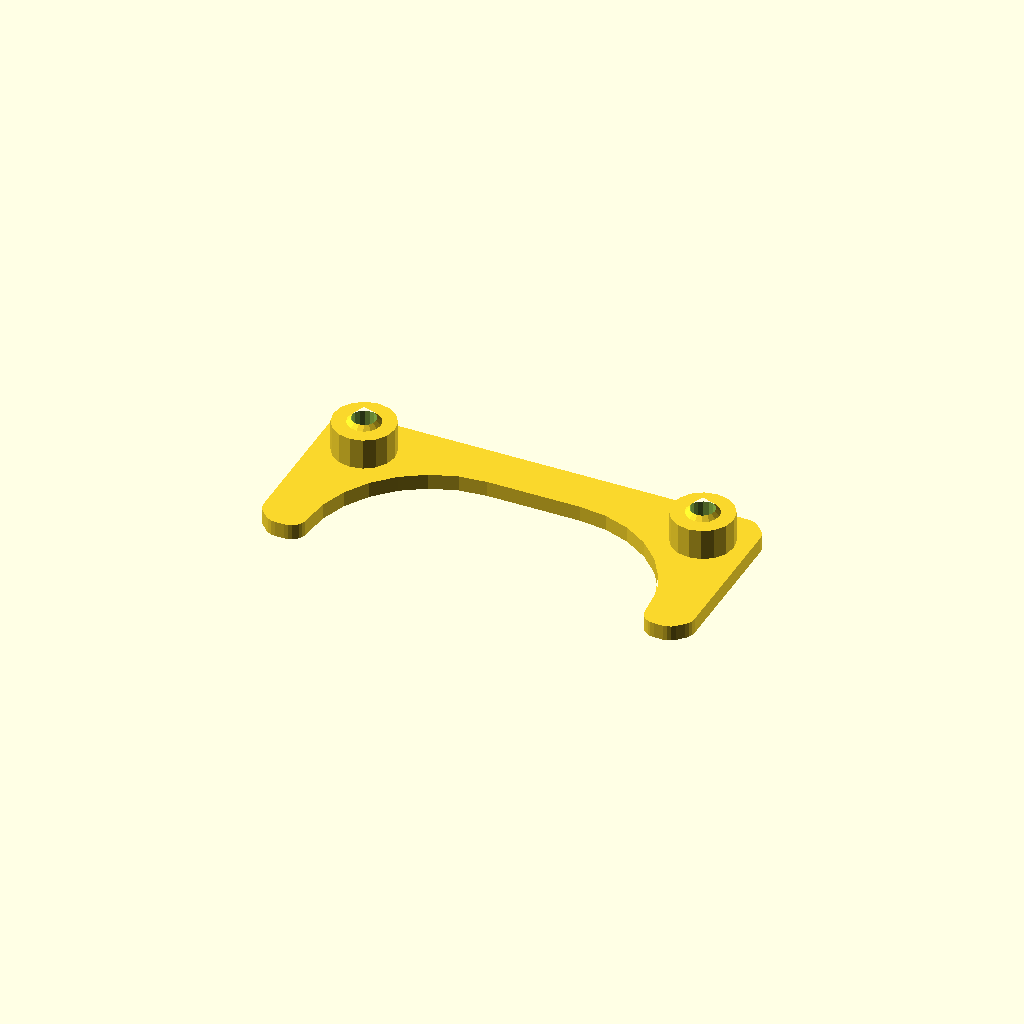
Cell 1: rendered with the file's own defaults.
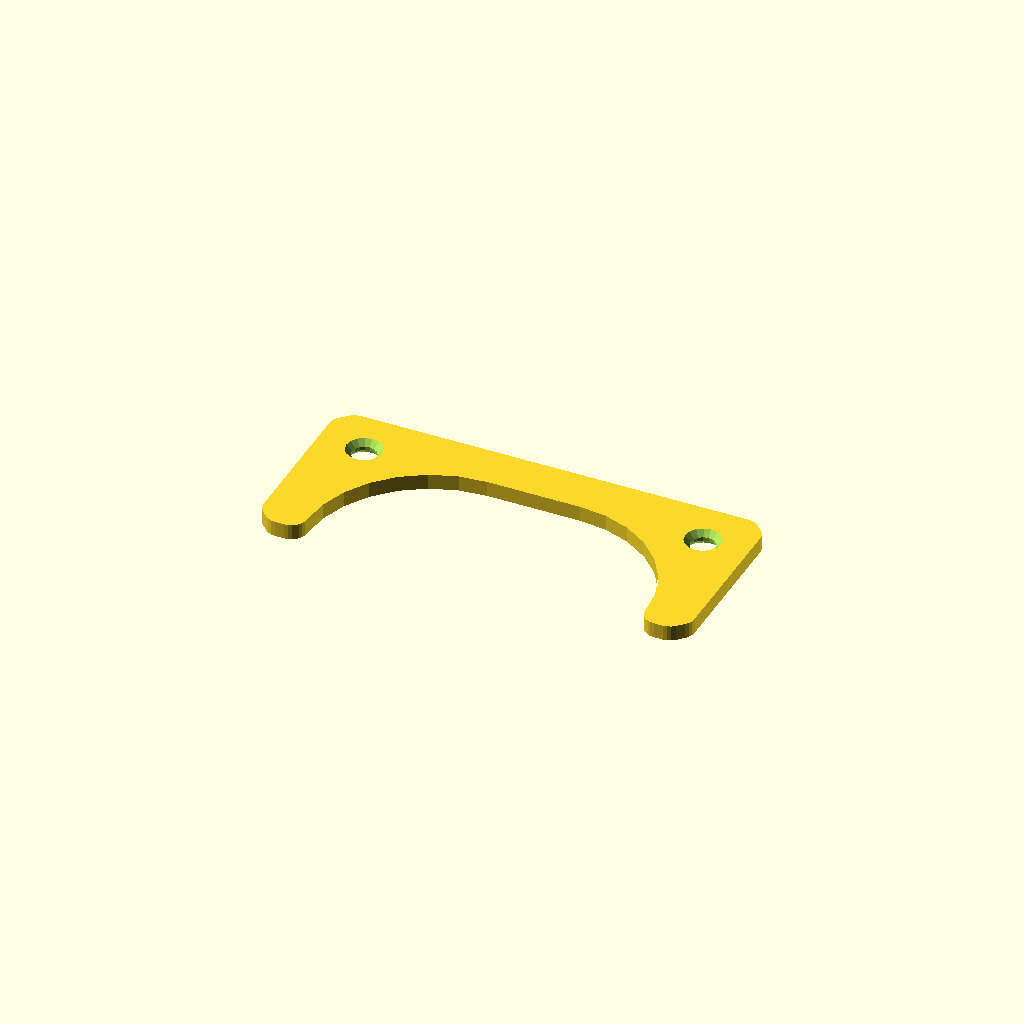
Cell 2: the same model with mode = "base".
One fixed orthographic camera (rotation 55°, 0°, 25°; colour scheme Cornfield) for every cell.
OpenSCAD source file 2023/experimental/CompactLidHolder.scad:
// CompactLidHolder0.1

mode = "base+posts"; // ["base+posts", "base"]

module __clh0___12e3uin1_end_params() { }

use <../lib/TOGMod1.scad>
use <../lib/TOGPolyhedronLib1.scad>
use <../lib/TOGPath1.scad>
use <../lib/TOGVecLib0.scad>

inch = 25.4;
u = inch/16;

lidslot_width  = 3.4*inch;
lidslot_neck_width = 2.8*inch;
lidslot_height = 1/4*inch;
wall_thickness  = 1/8*inch;
bloff = -0.1;
cone_rad = 3.5; // So a 1/4"-topped flathead might fit?
post_hole_diam = 5;

$fn = $preview ? 16 : 64;

polyfn = $preview ? 32 : 64;

base_rath = ["togpath1-rath",
	["togpath1-rathnode", [-28*u, 28*u], ["bevel", 2*u], ["round", 2*u]],
	["togpath1-rathnode", [-28*u,  4*u], ["bevel", 2*u], ["round", 2*u]],
	["togpath1-rathnode", [-22*u,  4*u], ["round", 2*u]],
	["togpath1-rathnode", [-22*u, 22*u], ["round", 16*u]],
	["togpath1-rathnode", [ 22*u, 22*u], ["round", 16*u]],
	["togpath1-rathnode", [ 22*u,  4*u], ["round", 2*u]],
	["togpath1-rathnode", [ 28*u,  4*u], ["bevel", 2*u], ["round", 2*u]],
	["togpath1-rathnode", [ 28*u, 28*u], ["bevel", 2*u], ["round", 2*u]],
];

base = tphl1_make_polyhedron_from_layer_function([
	[0             , 0],
	[wall_thickness, 0], // TODO: Bevel top/bottom
], function( zo ) togvec0_offset_points(togpath1_rath_to_polypoints(base_rath, $fn=polyfn), zo[0]));

topz = wall_thickness + lidslot_height;

post_hole_subtraction = tphl1_make_z_cylinder(zds=[
	[-1                  , cone_rad*2+2 - bloff*2],
	[cone_rad-post_hole_diam/2 - bloff*2, post_hole_diam],
	[topz * 2            , post_hole_diam]
]);

post = tphl1_make_z_cylinder(zds=[
	[   1                     , 12.7],
	[topz                     , 12.7],
	[topz                     , cone_rad*2 + bloff*2],
	[topz + cone_rad + bloff*2, 0],
]);

base_post_positions = [[-22*u, 22*u], [22*u, 22*u]];

base_and_posts = ["difference",
	["union",
		base,
		for( pos=base_post_positions ) ["translate", pos, post]
	],
	for( pos=base_post_positions ) ["translate", pos, post_hole_subtraction]
];

bare_base = ["difference",
	base,
	for( pos=base_post_positions ) ["translate", pos, ["union", post_hole_subtraction, ["translate", [0,0,wall_thickness], ["rotate", [180,0,0], post_hole_subtraction]]]],
];

thing =
	mode == "base" ? bare_base :
	mode == "base+posts" ? base_and_posts :
	assert(false, str("Unrecognized mode: '", mode, "'"));

togmod1_domodule(thing);
Customizer parameters (derived from the source; name, type, default, range or options):
mode: string, default "base+posts", options "base+posts", "base"
